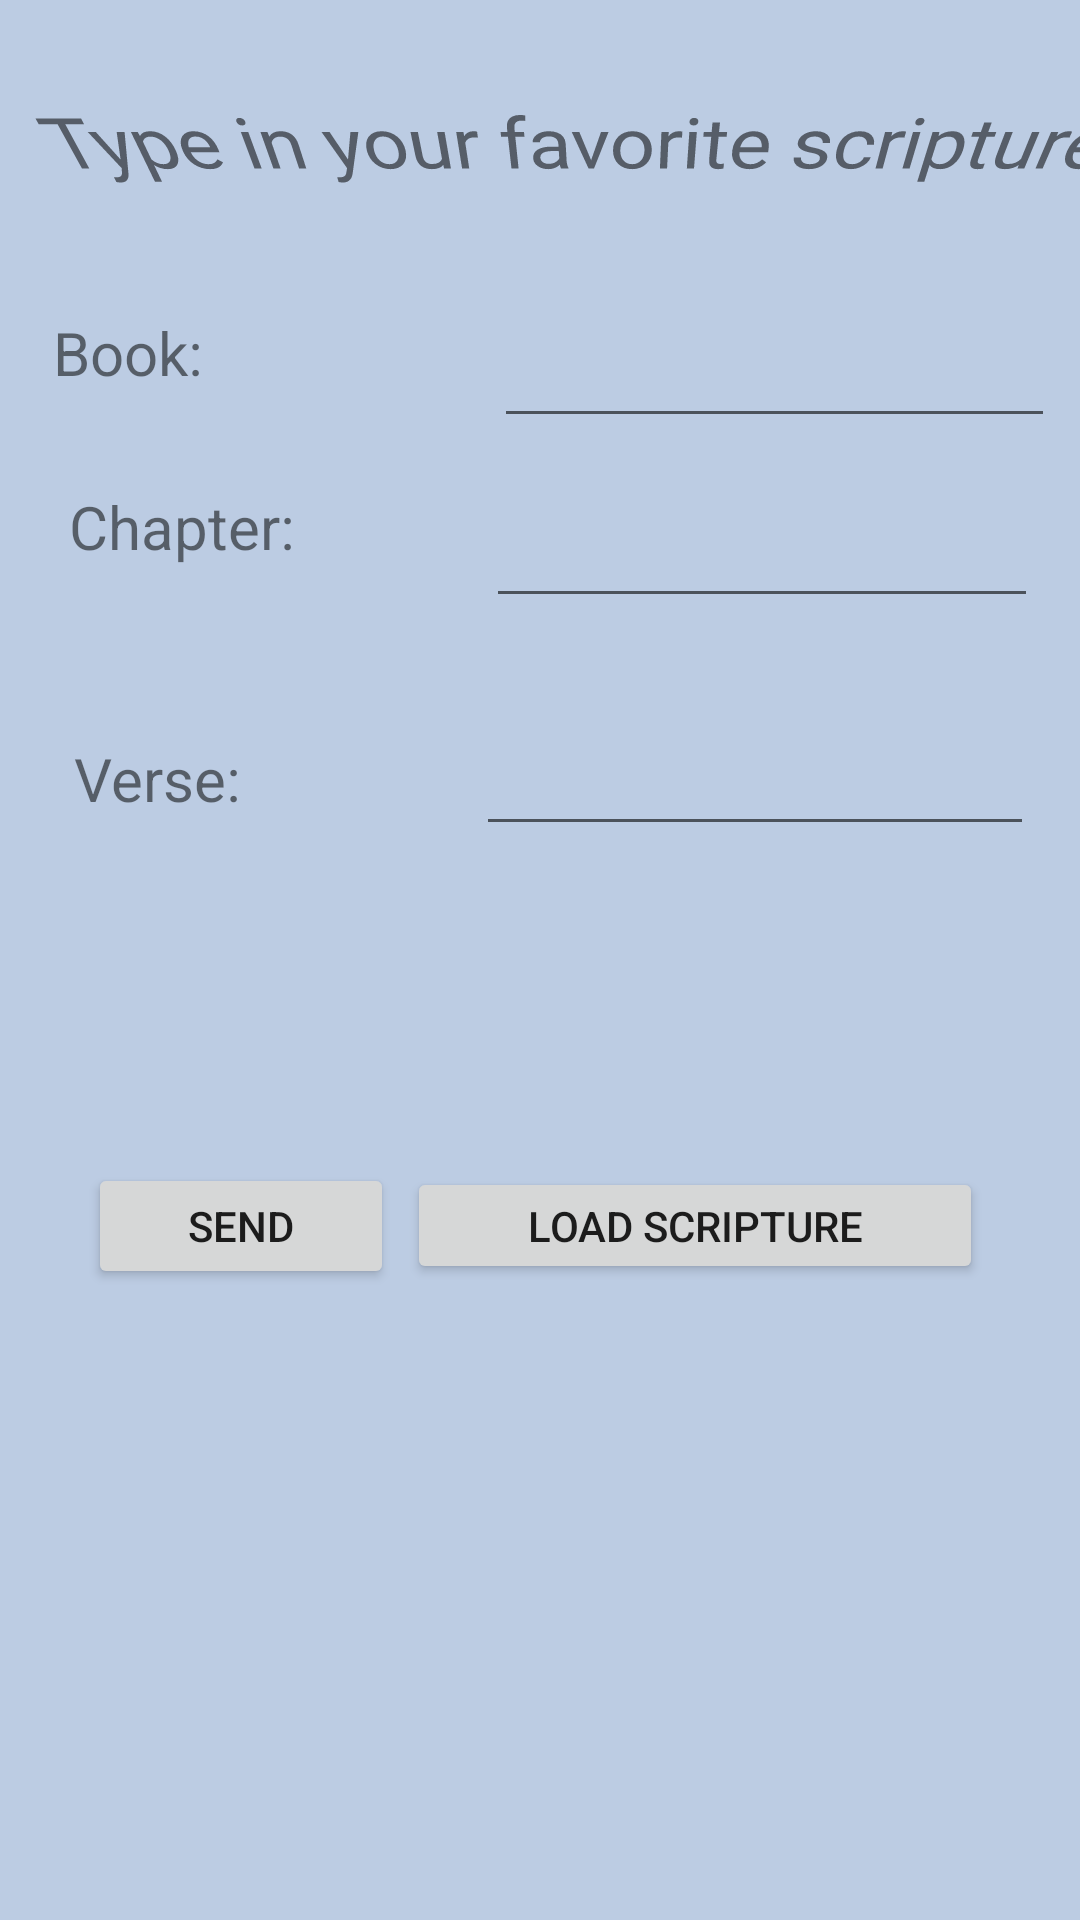

The Android layout XML behind this screen, and the referenced resources:
<!-- AndroidManifest.xml: application theme Theme.SaveScripture -->
<!-- res/layout/activity_main.xml -->
<?xml version="1.0" encoding="utf-8"?>
<androidx.constraintlayout.widget.ConstraintLayout xmlns:android="http://schemas.android.com/apk/res/android"
    xmlns:app="http://schemas.android.com/apk/res-auto"
    xmlns:tools="http://schemas.android.com/tools"
    android:layout_width="match_parent"
    android:layout_height="match_parent"
    android:background="#BCCCE3"
    tools:context=".MainActivity">

    <EditText
        android:id="@+id/scriptureBook"
        android:layout_width="187dp"
        android:layout_height="46dp"
        android:layout_marginTop="100dp"
        android:layout_marginEnd="16dp"
        android:ems="10"
        android:inputType="textPersonName"
        android:minHeight="48dp"
        android:text="@string/edit_message"
        app:layout_constraintEnd_toEndOf="parent"
        app:layout_constraintHorizontal_bias="0.5"
        app:layout_constraintStart_toEndOf="@+id/textView"
        app:layout_constraintTop_toTopOf="parent" />

    <TextView
        android:id="@+id/addingBook"
        android:layout_width="381dp"
        android:layout_height="38dp"
        android:layout_marginStart="16dp"
        android:layout_marginTop="29dp"
        android:layout_marginEnd="187dp"
        android:layout_marginBottom="32dp"
        android:rotationX="-30"
        android:text="Type in your favorite scripture"
        android:textSize="27sp"
        app:layout_constraintBottom_toTopOf="@+id/scriptureBook"
        app:layout_constraintEnd_toEndOf="parent"
        app:layout_constraintHorizontal_bias="0.0"
        app:layout_constraintStart_toStartOf="parent"
        app:layout_constraintTop_toTopOf="parent"
        app:layout_constraintVertical_bias="0.0"
        tools:text="@string/little_title" />

    <EditText
        android:id="@+id/scriptureChapter"
        android:layout_width="184dp"
        android:layout_height="42dp"
        android:layout_marginTop="164dp"
        android:layout_marginEnd="16dp"
        android:ems="10"
        android:inputType="number"
        app:layout_constraintEnd_toEndOf="parent"
        app:layout_constraintHorizontal_bias="0.5"
        app:layout_constraintStart_toEndOf="@+id/textView2"
        app:layout_constraintTop_toTopOf="parent" />

    <Button
        android:id="@+id/button3"
        android:layout_width="102dp"
        android:layout_height="42dp"
        android:layout_marginStart="25dp"
        android:onClick="sendMessage"
        android:text="@string/button_send"
        app:iconTint="@color/purple_500"
        app:layout_constraintBaseline_toBaselineOf="@+id/loadScripture"
        app:layout_constraintEnd_toStartOf="@+id/loadScripture"
        app:layout_constraintHorizontal_bias="0.5"
        app:layout_constraintStart_toStartOf="parent" />

    <Button
        android:id="@+id/loadScripture"
        android:layout_width="192dp"
        android:layout_height="39dp"
        android:layout_marginEnd="28dp"
        android:layout_marginBottom="212dp"
        android:text="@string/load_scripture"
        app:layout_constraintBottom_toBottomOf="parent"
        app:layout_constraintEnd_toEndOf="parent"
        app:layout_constraintHorizontal_bias="0.5"
        app:layout_constraintStart_toEndOf="@+id/button3" />

    <EditText
        android:id="@+id/scriptureVerse"
        android:layout_width="186dp"
        android:layout_height="48dp"
        android:layout_marginTop="28dp"
        android:layout_marginEnd="16dp"
        android:ems="10"
        android:inputType="number"
        app:layout_constraintEnd_toEndOf="parent"
        app:layout_constraintHorizontal_bias="0.5"
        app:layout_constraintStart_toEndOf="@+id/textView4"
        app:layout_constraintTop_toBottomOf="@+id/scriptureChapter" />

    <TextView
        android:id="@+id/textView"
        android:layout_width="147dp"
        android:layout_height="34dp"
        android:layout_marginStart="25dp"
        android:layout_marginTop="104dp"
        android:text="Book:"
        android:textSize="20sp"
        app:layout_constraintEnd_toStartOf="@+id/scriptureBook"
        app:layout_constraintHorizontal_bias="0.5"
        app:layout_constraintStart_toStartOf="parent"
        app:layout_constraintTop_toTopOf="parent" />

    <TextView
        android:id="@+id/textView2"
        android:layout_width="139dp"
        android:layout_height="44dp"
        android:layout_marginStart="25dp"
        android:layout_marginTop="24dp"
        android:text="Chapter:"
        android:textSize="20sp"
        app:layout_constraintEnd_toStartOf="@+id/scriptureChapter"
        app:layout_constraintHorizontal_bias="0.5"
        app:layout_constraintStart_toStartOf="parent"
        app:layout_constraintTop_toBottomOf="@+id/textView" />

    <TextView
        android:id="@+id/textView4"
        android:layout_width="134dp"
        android:layout_height="30dp"
        android:layout_marginStart="25dp"
        android:layout_marginTop="40dp"
        android:text="Verse:"
        android:textSize="20sp"
        app:layout_constraintEnd_toStartOf="@+id/scriptureVerse"
        app:layout_constraintHorizontal_bias="0.5"
        app:layout_constraintStart_toStartOf="parent"
        app:layout_constraintTop_toBottomOf="@+id/textView2" />

    <TextView
        android:id="@+id/scriptureRetrieved"
        android:layout_width="157dp"
        android:layout_height="43dp"
        android:text="@string/retrieved_scripture"
        android:textSize="20sp"
        app:layout_constraintBottom_toBottomOf="parent"
        app:layout_constraintEnd_toEndOf="parent"
        app:layout_constraintHorizontal_bias="0.5"
        app:layout_constraintStart_toStartOf="parent"
        app:layout_constraintTop_toBottomOf="@+id/loadScripture"
        app:layout_constraintVertical_bias="0.28" />

</androidx.constraintlayout.widget.ConstraintLayout>
<!-- resources referenced by this layout -->
<resources>
  <string name="button_send">Send</string>
  <string name="edit_message" />
  <string name="little_title">Enter your favorite scripture</string>
  <string name="load_scripture">Load Scripture</string>
  <string name="retrieved_scripture" />
  <style name="Theme.SaveScripture" parent="Theme.MaterialComponents.DayNight.DarkActionBar">
          
          <item name="colorPrimary">@color/purple_500</item>
          <item name="colorPrimaryVariant">@color/purple_700</item>
          <item name="colorOnPrimary">@color/white</item>
          
          <item name="colorSecondary">@color/teal_200</item>
          <item name="colorSecondaryVariant">@color/teal_700</item>
          <item name="colorOnSecondary">@color/black</item>
          
          <item name="android:statusBarColor" tools:targetApi="l">?attr/colorPrimaryVariant</item>
          
      </style>
  <!-- not gathered from this repository: default colours our renderer supplied (Android Studio template values) -->
  <color name="purple_500">#FF6200EE</color>
  <color name="purple_700">#FF3700B3</color>
  <color name="teal_200">#FF03DAC5</color>
  <color name="teal_700">#FF018786</color>
  <color name="black">#FF000000</color>
  <color name="white">#FFFFFFFF</color>
</resources>
